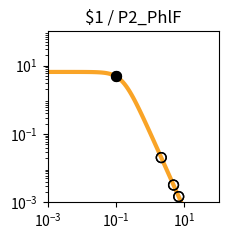

Source code (Python): (Note: this script raises an exception after producing the figure.)
import matplotlib.pyplot as plt
import matplotlib.ticker as ticker
import numpy as np

fig, ax = plt.subplots(figsize=(2.5,2.5))

plt.xlim(1.000000e-03, 1.000000e+02)
plt.ylim(1.000000e-03, 1.000000e+02)

x = np.array([1.000000e-03,1.122018e-03,1.258925e-03,1.412538e-03,1.584893e-03,1.778279e-03,1.995262e-03,2.238721e-03,2.511886e-03,2.818383e-03,3.162278e-03,3.548134e-03,3.981072e-03,4.466836e-03,5.011872e-03,5.623413e-03,6.309573e-03,7.079458e-03,7.943282e-03,8.912509e-03,1.000000e-02,1.122018e-02,1.258925e-02,1.412538e-02,1.584893e-02,1.778279e-02,1.995262e-02,2.238721e-02,2.511886e-02,2.818383e-02,3.162278e-02,3.548134e-02,3.981072e-02,4.466836e-02,5.011872e-02,5.623413e-02,6.309573e-02,7.079458e-02,7.943282e-02,8.912509e-02,1.000000e-01,1.122018e-01,1.258925e-01,1.412538e-01,1.584893e-01,1.778279e-01,1.995262e-01,2.238721e-01,2.511886e-01,2.818383e-01,3.162278e-01,3.548134e-01,3.981072e-01,4.466836e-01,5.011872e-01,5.623413e-01,6.309573e-01,7.079458e-01,7.943282e-01,8.912509e-01,1.000000e+00,1.122018e+00,1.258925e+00,1.412538e+00,1.584893e+00,1.778279e+00,1.995262e+00,2.238721e+00,2.511886e+00,2.818383e+00,3.162278e+00,3.548134e+00,3.981072e+00,4.466836e+00,5.011872e+00,5.623413e+00,6.309573e+00,7.079458e+00,7.943282e+00,8.912509e+00,1.000000e+01,1.122018e+01,1.258925e+01,1.412538e+01,1.584893e+01,1.778279e+01,1.995262e+01,2.238721e+01,2.511886e+01,2.818383e+01,3.162278e+01,3.548134e+01,3.981072e+01,4.466836e+01,5.011872e+01,5.623413e+01,6.309573e+01,7.079458e+01,7.943282e+01,8.912509e+01,1.000000e+02,])
y = np.array([6.504924e+00,6.504901e+00,6.504872e+00,6.504835e+00,6.504786e+00,6.504723e+00,6.504642e+00,6.504537e+00,6.504401e+00,6.504225e+00,6.503998e+00,6.503703e+00,6.503322e+00,6.502830e+00,6.502192e+00,6.501368e+00,6.500302e+00,6.498923e+00,6.497140e+00,6.494835e+00,6.491855e+00,6.488004e+00,6.483028e+00,6.476602e+00,6.468308e+00,6.457608e+00,6.443818e+00,6.426063e+00,6.403239e+00,6.373948e+00,6.336450e+00,6.288585e+00,6.227724e+00,6.150710e+00,6.053856e+00,5.932986e+00,5.783592e+00,5.601124e+00,5.381470e+00,5.121621e+00,4.820487e+00,4.479722e+00,4.104353e+00,3.702930e+00,3.287010e+00,2.869959e+00,2.465285e+00,2.084943e+00,1.738035e+00,1.430171e+00,1.163529e+00,9.374175e-01,7.490845e-01,5.945482e-01,4.692935e-01,3.687800e-01,2.887645e-01,2.254724e-01,1.756608e-01,1.366142e-01,1.061015e-01,8.231576e-02,6.380909e-02,4.943117e-02,3.827374e-02,2.962316e-02,2.292085e-02,1.773080e-02,1.371346e-02,1.060486e-02,8.200039e-03,6.340014e-03,4.901583e-03,3.789314e-03,2.929329e-03,2.264449e-03,1.750438e-03,1.353080e-03,1.045909e-03,8.084622e-04,6.249165e-04,4.830382e-04,3.733694e-04,2.885987e-04,2.230739e-04,1.724258e-04,1.332769e-04,1.030165e-04,7.962664e-05,6.154738e-05,4.757300e-05,3.677149e-05,2.842247e-05,2.196910e-05,1.698097e-05,1.312541e-05,1.014526e-05,7.841753e-06,6.061265e-06,4.685041e-06,3.621291e-06,])
c = "#f9a427"

hi_x = np.array([9.923007e-02,9.923007e-02,])
hi_y = np.array([4.841980e+00,4.841980e+00,])
lo_x = np.array([4.808297e+00,6.812297e+00,4.808297e+00,6.812297e+00,2.103230e+00,2.103230e+00,])
lo_y = np.array([3.213916e-03,1.474645e-03,3.213916e-03,1.474645e-03,2.037995e-02,2.037995e-02,])

plt.loglog(x,y,lw=3,color=c)
plt.scatter(hi_x,hi_y,marker='o',s=50,color='black',zorder=10)
plt.scatter(lo_x,lo_y,marker='o',s=50,edgecolors='black',color='none',zorder=10)

plt.title("$1 / P2_PhlF")

ax.xaxis.set_major_locator(ticker.LogLocator(numticks=3))
ax.yaxis.set_major_locator(ticker.LogLocator(numticks=3))

ax.set_aspect('equal')
plt.tight_layout()

plt.savefig("/content/output/0xF2/response_plot_$1_P2_PhlF.png", bbox_inches='tight')
